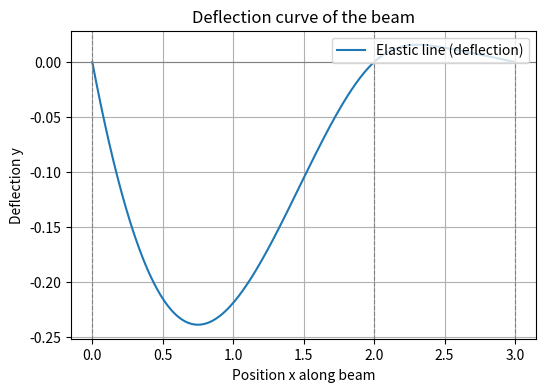

The matplotlib source for this figure:
import numpy as np
import numpy.linalg as la
import matplotlib.pyplot as plt

# Given parameters (can be adjusted as needed)
a = 1.0   # length unit for 'a' (set a=1 for simplicity; total beam length = 3a)
M = 1.0   # applied moment at x=0 (clockwise positive)
q = 1.0   # uniformly distributed load from x=0 to x=a (upward positive)
P = 1.0   # concentrated load at x=5a/2 (downward positive)

# 1. Compute support reactions R0, R2, R3.
# Set up linear equations from equilibrium and compatibility (deflection at x=2a = 0).
# Unknowns will be initial parameters C1, C3 (related to slope/moment at x=0) and reaction R2.
# Equation form derived by method of initial parameters:
#    32*C1*a^2 + 48*C3 + 48*M*a - 15*a^3*q = 0        (1)  [deflection at x=2a condition]
#    152*C1*a^2 + 48*C3 + 8*R2*a^2 - P*a^2 + 120*M*a - 100*a^3*q = 0   (2)  [deflection at x=2a condition]
#    6*C1*a + 2*R2*a - P*a + 2*M - 5*a^2*q = 0        (3)  [slope/moment conditions at x=3a]
# Solve the system for C1, C3, R2:
A = np.array([
    [32*a**2, 48,       0      ],   # coefficients for C1, C3, R2 in eq(1)
    [152*a**2, 48,      8*a**2 ],   # coefficients in eq(2)
    [6*a,     0,        2*a    ]    # coefficients in eq(3)
], dtype=float)
B = np.array([
    15*a**3*q - 48*M*a,                     # right-hand side of eq(1)
    P*a**2 - 120*M*a + 100*a**3*q,          # right-hand side of eq(2)
    P*a - 2*M + 5*a**2*q                    # right-hand side of eq(3)
], dtype=float)
C1, C3, R2 = la.solve(A, B)  # solve for C1, C3, R2

# Now compute reactions at supports:
R0 = C1       # reaction at x=0 (since C1 = initial shear = R0 for equilibrium)
R3 = P - q*a - R0 - R2   # reaction at x=3a from equilibrium (sum of vertical forces = 0)

# Print the support reactions (numerical values):
print(f"Support reactions: R0 = {R0:.4f},  R2 = {R2:.4f},  R3 = {R3:.4f}")

# 2. Compute deflection curve using method of initial parameters (piecewise integration).
# Define functions for deflection and its derivatives in each segment of the beam.

# **Segment 1: 0 <= x <= a** (with uniform load q and applied moment M at x=0)
# General solution for deflection in this segment (EI=1):
#    y1(x) = -q*x^4/24 + (C1/6)*x^3 + (M/2)*x^2 + C3*x
# Where C1 and C3 have been determined above.
def y1(x):
    return -q * x**4 / 24 + C1 * x**3 / 6 + M * x**2 / 2 + C3 * x

def y1p(x):
    # first derivative (slope) in segment 1
    return -q * x**3 / 6 + C1 * x**2 / 2 + M * x + C3

def y1pp(x):
    # second derivative (bending moment) in segment 1
    return -q * x**2 / 2 + C1 * x + M

def y1ppp(x):
    # third derivative (shear) in segment 1
    return -q * x + C1

# Calculate values at x = a (end of segment 1) to use as initial conditions for segment 2
y_a     = y1(a)
yprime_a= y1p(a)
ypp_a   = y1pp(a)
yppp_a  = y1ppp(a)

# **Segment 2: a <= x <= 2a** (no distributed load)
# In this span, the shear is constant (no load), equal to y'''(a) = yppp_a.
# Use the method of initial parameters to write deflection in segment 2 based on values at x=a:
#    y2(x) = y(a) + y'(a)*(x - a) + 0.5*y''(a)*(x - a)^2 + (1/6)*y'''(a)*(x - a)^3
def y2(x):
    dx = x - a
    return y_a + yprime_a * dx + 0.5 * ypp_a * dx**2 + (1.0/6.0) * yppp_a * dx**3

# Compute values at x = 2a (support B, just before applying reaction R2):
y_2a_left      = y2(2*a)       # deflection at x=2a from left (should be some value before applying support condition)
yprime_2a_left = yprime_a + ypp_a * a + 0.5 * yppp_a * a**2   # slope at 2a (from left side)
ypp_2a_left    = ypp_a + yppp_a * a                           # bending moment at 2a (from left side)
yppp_2a_left   = yppp_a                                       # shear at 2a (from left side)

# Apply support B at x=2a (hinged support):
# Deflection at x=2a must be zero, so the actual deflection y(2a) = 0.
# The reaction R2 causes a jump in shear: y'''(2a+)_right = y'''(2a-_left) + R2.
y_B       = 0.0                     # y(2a) = 0 (support deflection)
yprime_B  = yprime_2a_left          # slope at 2a remains the same (continuous rotation at hinge)
ypp_B     = ypp_2a_left             # bending moment at 2a remains the same (continuous through beam)
yppp_B_after = yppp_2a_left + R2    # shear just after x=2a, including reaction R2

# **Segment 3: 2a <= x <= 2.5a** (from support B to the point load at 5a/2, no distributed load)
# Using initial values at x=2a (after R2) as starting conditions:
#    y3(x) = y_B + yprime_B*(x - 2a) + 0.5*ypp_B*(x - 2a)^2 + (1/6)*yppp_B_after*(x - 2a)^3
def y3(x):
    dx = x - 2*a
    return y_B + yprime_B * dx + 0.5 * ypp_B * dx**2 + (1.0/6.0) * yppp_B_after * dx**3

# Calculate values at x = 5a/2 (point where load P is applied):
x_load = 2.5 * a
y_load_before     = y3(x_load)
yprime_load_before= yprime_B + ypp_B * (0.5 * a) + 0.5 * yppp_B_after * (0.5 * a)**2
ypp_load_before   = ypp_B + yppp_B_after * (0.5 * a)
yppp_load_before  = yppp_B_after  # shear just before the point load

# Apply the point load P at x = 5a/2 (downward load causes a drop in shear):
y_load_after    = y_load_before          # deflection is continuous
yprime_load_after = yprime_load_before   # slope is continuous at the load point
ypp_load_after    = ypp_load_before      # bending moment is continuous at the load point
yppp_load_after   = yppp_load_before - P # shear just after the load (jump down by magnitude P)

# **Segment 4: 2.5a <= x <= 3a** (from point load to right support, no distributed load)
# Using initial values at x=5a/2 after the load as starting conditions:
#    y4(x) = y_load_after + yprime_load_after*(x - 2.5a) + 0.5*ypp_load_after*(x - 2.5a)^2
#             + (1/6)*yppp_load_after*(x - 2.5a)^3
def y4(x):
    dx = x - x_load
    return y_load_after + yprime_load_after * dx + 0.5 * ypp_load_after * dx**2 + (1.0/6.0) * yppp_load_after * dx**3

# Generate points along the beam and compute deflection for each segment
x_vals = np.linspace(0, 3*a, 301)
y_vals = np.empty_like(x_vals)
for i, xv in enumerate(x_vals):
    if xv <= a:
        y_vals[i] = y1(xv)
    elif xv <= 2*a:
        y_vals[i] = y2(xv)
    elif xv <= 2.5*a:
        y_vals[i] = y3(xv)
    else:
        y_vals[i] = y4(xv)

# Plot the deflection curve
plt.figure(figsize=(6,4))
plt.plot(x_vals, y_vals, label='Elastic line (deflection)')
plt.axhline(0, color='gray', linewidth=0.8)
plt.axvline(0,   color='gray', linestyle='--', linewidth=0.8)    # support at x=0
plt.axvline(2*a, color='gray', linestyle='--', linewidth=0.8)    # support at x=2a
plt.axvline(3*a, color='gray', linestyle='--', linewidth=0.8)    # support at x=3a
plt.title('Deflection curve of the beam')
plt.xlabel('Position x along beam')
plt.ylabel('Deflection y')
plt.legend(loc='upper right')
plt.grid(True)
plt.show()